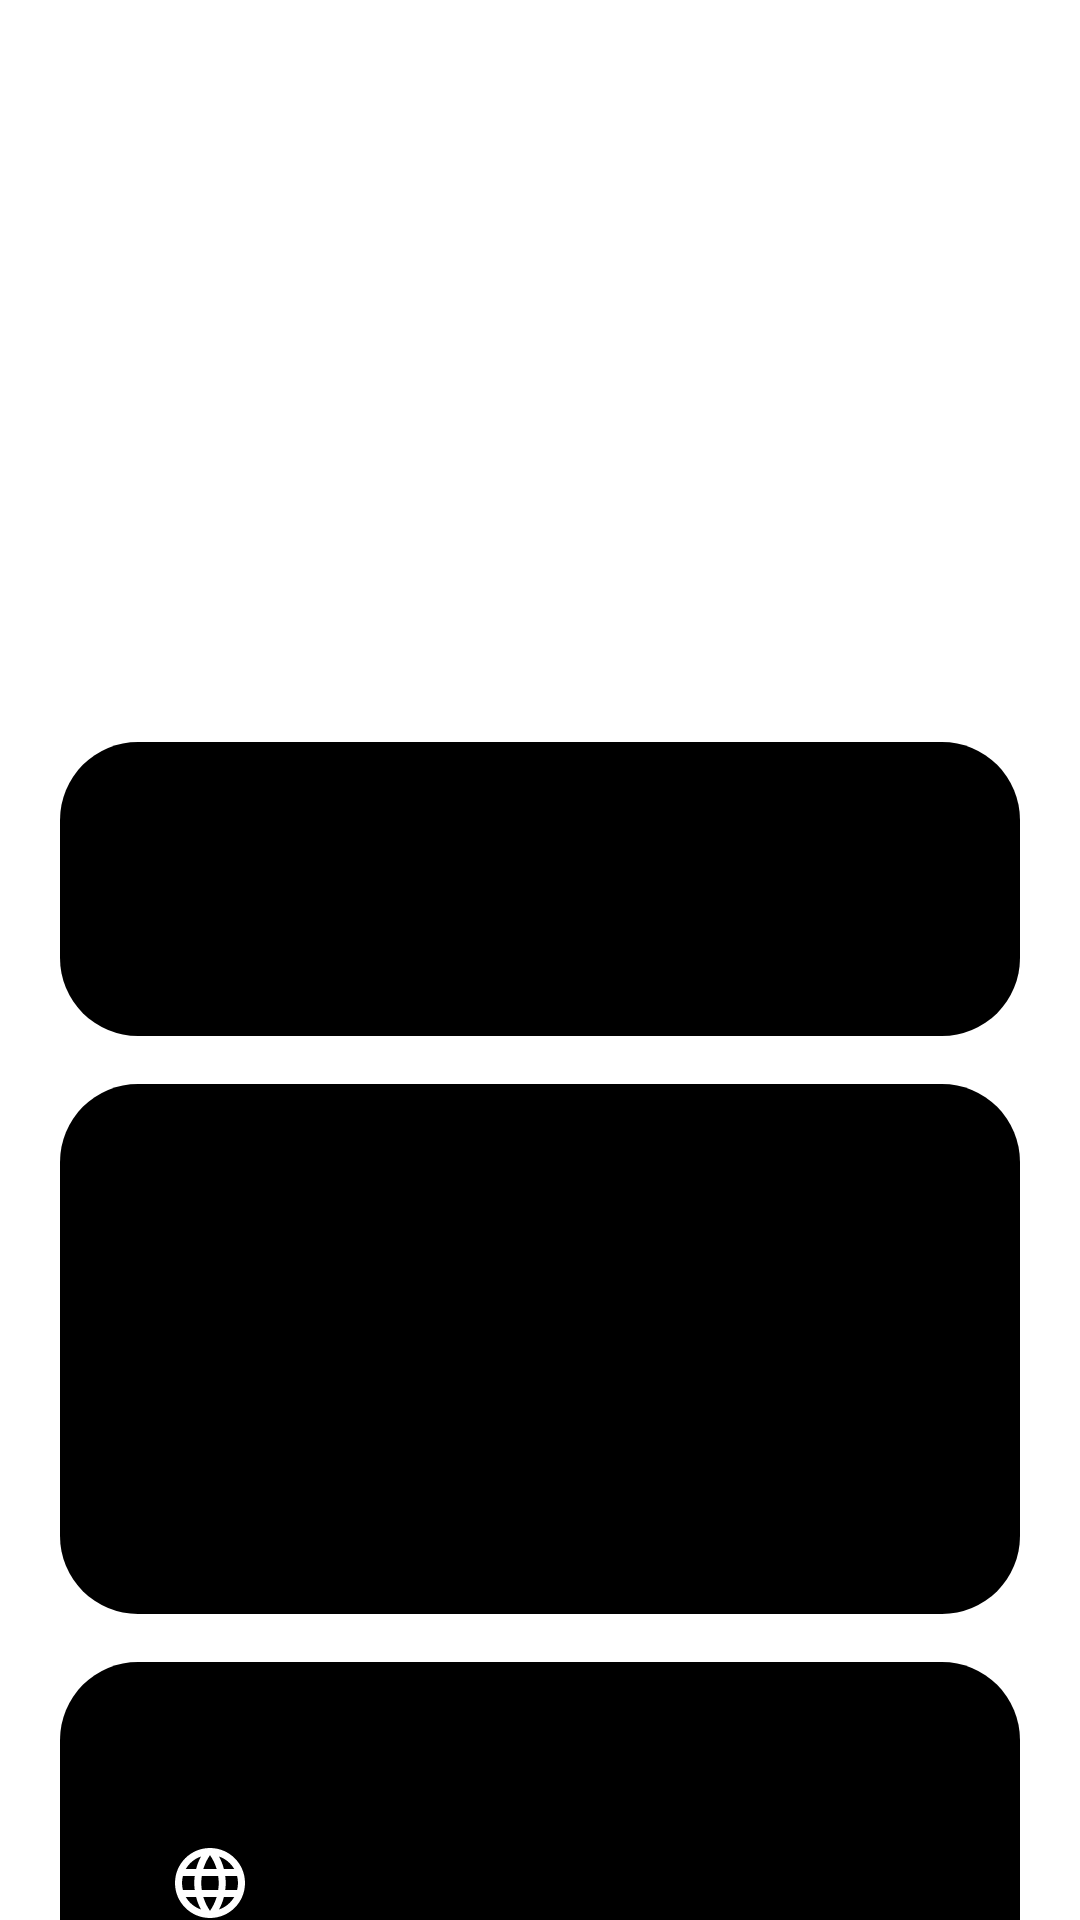

Write the Android layout XML for this screen, with the resource values it uses.
<!-- AndroidManifest.xml: activity theme Theme.DeskClock.Settings -->
<!-- res/layout/about.xml -->
<?xml version="1.0" encoding="utf-8"?>
<ScrollView xmlns:android="http://schemas.android.com/apk/res/android"
    xmlns:app="http://schemas.android.com/apk/res-auto"
    android:layout_width="match_parent"
    android:layout_height="match_parent"
    android:clipToPadding="false"
    android:fillViewport="true">

    <LinearLayout
        android:layout_width="match_parent"
        android:layout_height="wrap_content"
        android:orientation="vertical"
        android:paddingStart="20dp"
        android:paddingTop="12dp"
        android:paddingEnd="20dp"
        android:paddingBottom="40dp">

        <com.google.android.material.imageview.ShapeableImageView
            android:id="@+id/about_icon"
            android:layout_width="88dp"
            android:layout_height="88dp"
            android:layout_gravity="center_horizontal"
            android:layout_marginBottom="16dp"
            android:contentDescription="@string/about_title"
            android:src="@mipmap/ic_launcher"
            app:shapeAppearanceOverlay="@style/About_IconShape"
            app:strokeColor="#24FFFFFF"
            app:strokeWidth="1dp" />

        <TextView
            android:layout_width="wrap_content"
            android:layout_height="wrap_content"
            android:layout_gravity="center_horizontal"
            android:layout_marginBottom="4dp"
            android:gravity="center"
            android:text="@string/about_title"
            android:textColor="?attr/colorOnSurface"
            android:textSize="28sp"
            android:textStyle="bold" />

        <TextView
            android:layout_width="wrap_content"
            android:layout_height="wrap_content"
            android:layout_gravity="center_horizontal"
            android:layout_marginBottom="12dp"
            android:gravity="center"
            android:text="@string/about_tagline"
            android:textColor="?attr/colorOnSurfaceVariant"
            android:textSize="14sp" />

        <TextView
            android:id="@+id/about_version"
            android:layout_width="wrap_content"
            android:layout_height="wrap_content"
            android:layout_gravity="center_horizontal"
            android:layout_marginBottom="24dp"
            android:background="@drawable/about_version_pill"
            android:gravity="center"
            android:paddingStart="18dp"
            android:paddingTop="8dp"
            android:paddingEnd="18dp"
            android:paddingBottom="8dp"
            android:text="@string/about_version_placeholder"
            android:textColor="?attr/colorOnPrimary"
            android:textSize="14sp"
            android:textStyle="bold" />

        
        <LinearLayout style="@style/About_Card">

            <TextView
                style="@style/About_Section"
                android:text="@string/about_application" />

            <TextView
                style="@style/About_Value"
                android:text="@string/about_title" />
        </LinearLayout>

        
        <LinearLayout style="@style/About_Card">

            <TextView
                style="@style/About_Section"
                android:text="@string/about_open_source" />

            <TextView
                style="@style/About_Body"
                android:text="@string/about_open_source_body" />
        </LinearLayout>

        
        <LinearLayout
            android:id="@+id/about_source_card"
            style="@style/About_Card"
            android:clickable="true"
            android:focusable="true"
            android:foreground="?attr/selectableItemBackground"
            android:gravity="center_vertical"
            android:orientation="horizontal">

            <ImageView
                android:layout_width="56dp"
                android:layout_height="56dp"
                android:background="@drawable/about_row_icon_bg"
                android:contentDescription="@null"
                android:padding="14dp"
                android:src="@drawable/ic_public_white" />

            <LinearLayout
                android:layout_width="0dp"
                android:layout_height="wrap_content"
                android:layout_marginStart="16dp"
                android:layout_weight="1"
                android:orientation="vertical">

                <TextView
                    style="@style/About_Value"
                    android:text="@string/about_source_title" />

                <TextView
                    android:id="@+id/about_source_url"
                    style="@style/About_Body"
                    android:layout_marginTop="2dp"
                    android:text="@string/about_source_summary"
                    android:textColor="?attr/colorOnSurfaceVariant" />
            </LinearLayout>

            <ImageView
                android:layout_width="24dp"
                android:layout_height="24dp"
                android:layout_marginStart="12dp"
                android:contentDescription="@null"
                android:rotation="-90"
                android:src="@drawable/ic_caret_down"
                android:tint="?attr/colorOnSurfaceVariant" />
        </LinearLayout>

        <TextView
            android:id="@+id/about_copyright"
            android:layout_width="wrap_content"
            android:layout_height="wrap_content"
            android:layout_gravity="center_horizontal"
            android:layout_marginTop="8dp"
            android:gravity="center"
            android:text="@string/about_copyright"
            android:textColor="?attr/colorOnSurfaceVariant"
            android:textSize="12sp" />

    </LinearLayout>
</ScrollView>
<!-- resources referenced by this layout -->
<resources>
  <!-- drawable about_row_icon_bg (drawable) -->
  <?xml version="1.0" encoding="utf-8"?>
  <shape
      xmlns:android="http://schemas.android.com/apk/res/android"
      android:shape="rectangle">
  
      <solid android:color="?attr/colorPrimary" />
      <corners android:radius="18dp" />
  </shape>
  <!-- drawable about_version_pill (drawable) -->
  <?xml version="1.0" encoding="utf-8"?>
  <shape
      xmlns:android="http://schemas.android.com/apk/res/android"
      android:shape="rectangle">
  
      <solid android:color="?attr/colorPrimary" />
      <corners android:radius="24dp" />
  </shape>
  <string name="about_application">Application</string>
  <string name="about_copyright">Copyright (C) 2026 MaxxOS. All rights reserved.</string>
  <string name="about_open_source">Open source and credits</string>
  <string name="about_open_source_body">MaxxOS Clock is free and open source software. It is built on the Android Open Source Project DeskClock and LineageOS, and uses Material 3 by Google. Licensed under the Apache License, Version 2.0.</string>
  <string name="about_source_summary">github.com/MaxxOS-AOSP/packages_apps_DeskClock</string>
  <string name="about_source_title">GitHub repository</string>
  <string name="about_tagline">Alarms, clock, timer and stopwatch for MaxxOS</string>
  <string name="about_title">MaxxOS Clock</string>
  <string name="about_version_placeholder">1.0</string>
  <style name="About_Body">
          <item name="android:layout_width">match_parent</item>
          <item name="android:layout_height">wrap_content</item>
          <item name="android:lineSpacingExtra">4dp</item>
          <item name="android:textColor">?attr/colorOnSurfaceVariant</item>
          <item name="android:textSize">14sp</item>
      </style>
  <style name="About_Card">
          <item name="android:layout_width">match_parent</item>
          <item name="android:layout_height">wrap_content</item>
          <item name="android:orientation">vertical</item>
          <item name="android:background">@drawable/bg_about_card</item>
          <item name="android:padding">22dp</item>
          <item name="android:layout_marginBottom">16dp</item>
      </style>
  <style name="About_IconShape">
          <item name="cornerFamily">rounded</item>
          <item name="cornerSize">24%</item>
      </style>
  <style name="About_Section">
          <item name="android:layout_width">wrap_content</item>
          <item name="android:layout_height">wrap_content</item>
          <item name="android:layout_marginBottom">16dp</item>
          <item name="android:letterSpacing">0.12</item>
          <item name="android:textAllCaps">true</item>
          <item name="android:textColor">?attr/colorOnSurfaceVariant</item>
          <item name="android:textSize">12sp</item>
      </style>
  <style name="About_Value">
          <item name="android:layout_width">wrap_content</item>
          <item name="android:layout_height">wrap_content</item>
          <item name="android:textColor">?attr/colorOnSurface</item>
          <item name="android:textSize">16sp</item>
      </style>
  <style name="Theme.DeskClock.Settings">
          <item name="colorPrimary">?attr/colorSurface</item>
          <item name="elevationOverlayColor">?attr/colorPrimary</item>
          <item name="colorControlActivated">?attr/colorAccent</item>
          <item name="android:dropDownSpinnerStyle">@style/DeskClock.Settings.DropDownSpinnerStyle</item>
      </style>
  <!-- drawable bg_about_card (drawable) -->
  <?xml version="1.0" encoding="utf-8"?>
  <shape
      xmlns:android="http://schemas.android.com/apk/res/android"
      android:shape="rectangle">
  
      <solid android:color="?attr/aboutCardColor" />
      <corners android:radius="26dp" />
  </shape>
  <style name="DeskClock.Settings.DropDownSpinnerStyle" parent="@android:style/Widget.Material.Spinner">
          <item name="android:popupBackground">@drawable/popup_background</item>
      </style>
</resources>
